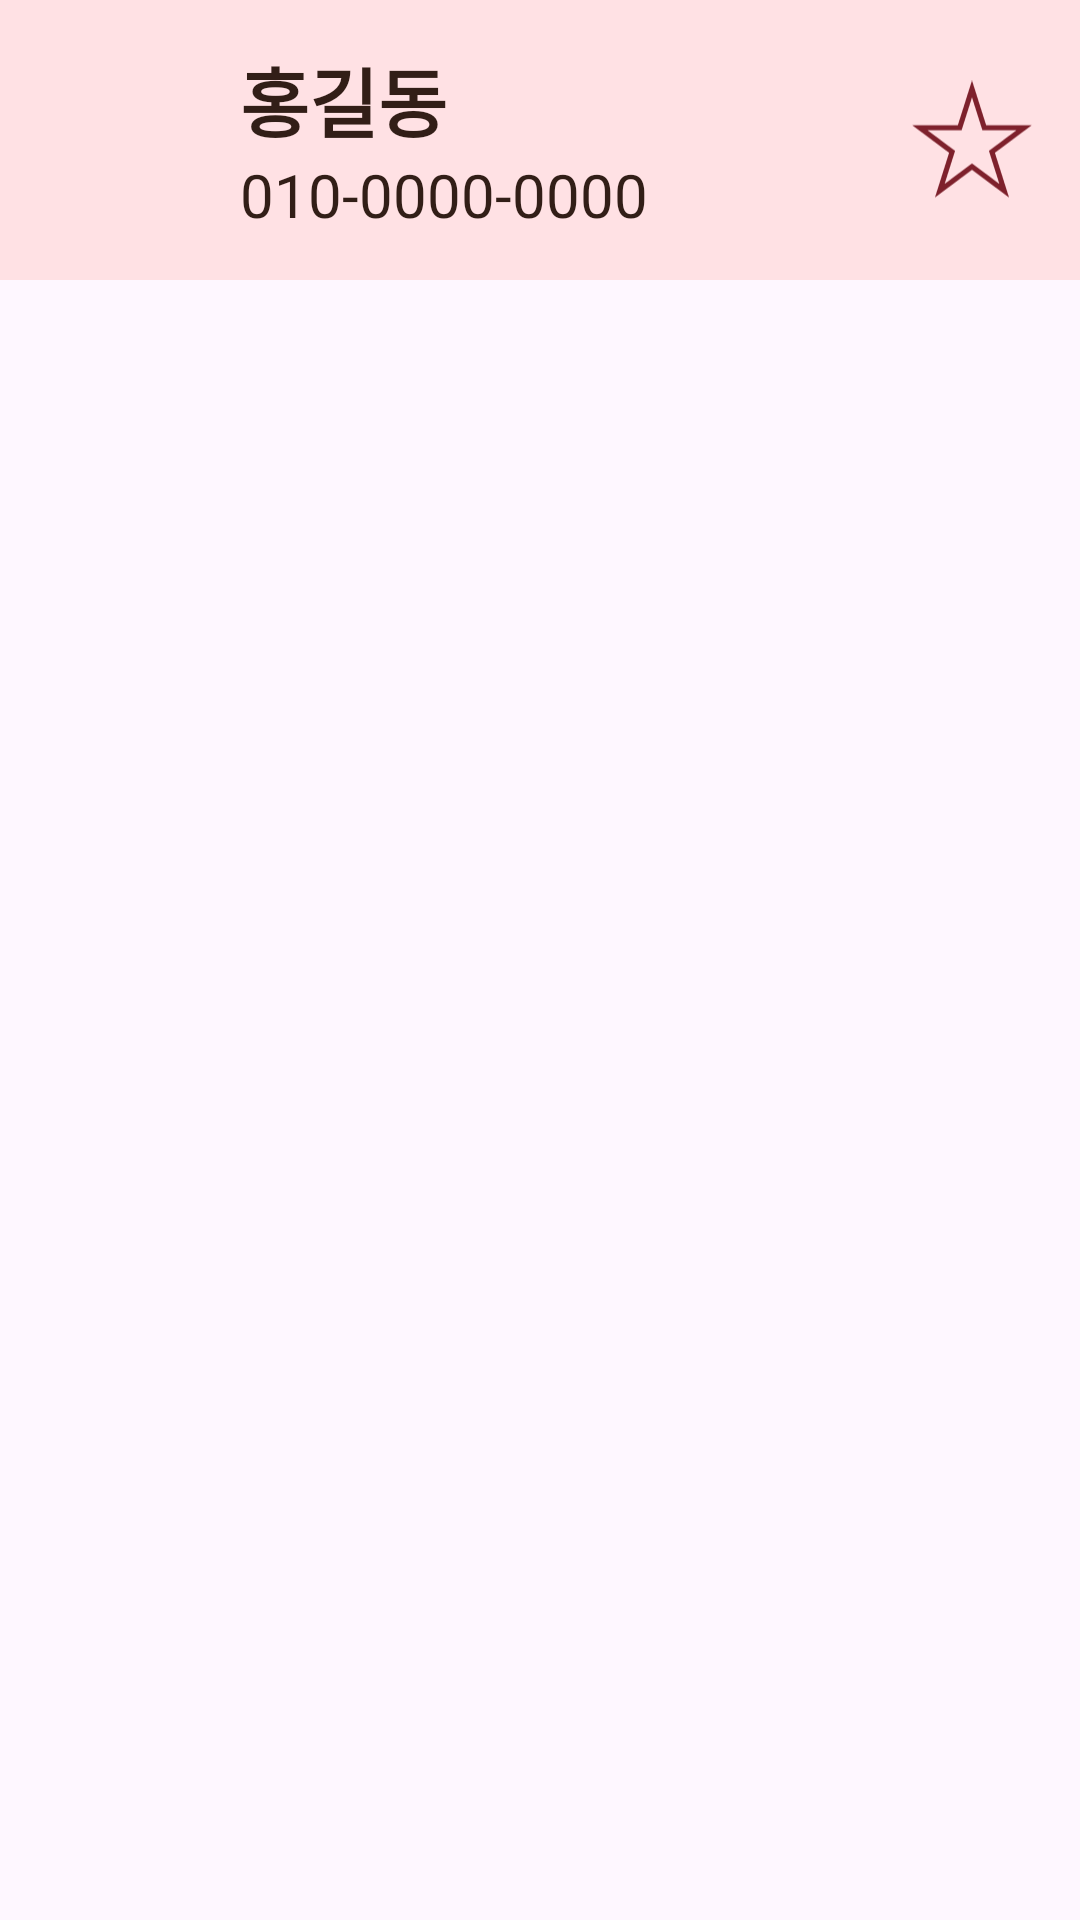

This screen was rendered from an Android layout file. Write that file and the resources it references.
<!-- AndroidManifest.xml: application theme Theme.Contact_refac -->
<!-- res/layout/layout_contact_list_bg.xml -->
<?xml version="1.0" encoding="utf-8"?>
<LinearLayout xmlns:android="http://schemas.android.com/apk/res/android"
    xmlns:app="http://schemas.android.com/apk/res-auto"
    android:id="@+id/layout_contact"
    android:layout_width="match_parent"
    android:layout_height="wrap_content"
    android:gravity="top"
    android:orientation="vertical">

    <androidx.constraintlayout.widget.ConstraintLayout
        android:id="@+id/layout"
        android:layout_width="match_parent"
        android:layout_height="wrap_content"
        android:background="@color/petal_light"
        android:padding="15dp">

        <ImageView
            android:id="@+id/iv_profile_img"
            android:layout_width="55dp"
            android:layout_height="55dp"
            android:background="@drawable/bg_contactfrag_trim"
            android:clipToOutline="true"
            android:scaleType="centerCrop"
            android:src="@drawable/img_contactfrag_profile"
            app:layout_constraintBottom_toBottomOf="parent"
            app:layout_constraintStart_toStartOf="parent"
            app:layout_constraintTop_toTopOf="parent" />

        <TextView
            android:id="@+id/tv_name"
            android:layout_width="0dp"
            android:layout_height="wrap_content"
            android:layout_marginStart="10dp"
            android:text="홍길동"
            android:textSize="25sp"
            android:textStyle="bold"
            android:textColor="@color/bark"
            app:layout_constraintStart_toEndOf="@+id/iv_profile_img"
            app:layout_constraintTop_toTopOf="parent"
            app:layout_constraintVertical_chainStyle="packed" />

        <TextView
            android:id="@+id/tv_address"
            android:layout_width="wrap_content"
            android:layout_height="wrap_content"
            android:text="010-0000-0000"
            android:textSize="20sp"
            android:textColor="@color/bark"
            app:layout_constraintBottom_toBottomOf="parent"
            app:layout_constraintStart_toStartOf="@+id/tv_name"
            app:layout_constraintTop_toBottomOf="@+id/tv_name" />

        <ImageView
            android:id="@+id/iv_like"
            android:layout_width="42dp"
            android:layout_height="42dp"
            android:src="@drawable/ic_contactfrag_star_str"
            app:layout_constraintBottom_toBottomOf="parent"
            app:layout_constraintEnd_toEndOf="parent"
            app:layout_constraintTop_toTopOf="parent" />

    </androidx.constraintlayout.widget.ConstraintLayout>

</LinearLayout>
<!-- resources referenced by this layout -->
<resources>
  <color name="bark">#321E17</color>
  <color name="petal_light">#FFE1E4</color>
  <!-- drawable bg_contactfrag_trim (drawable) -->
  <?xml version="1.0" encoding="utf-8"?>
  <shape xmlns:android="http://schemas.android.com/apk/res/android"
      android:shape="rectangle">
      <corners
          android:radius="100dp"/>
  </shape>
  <!-- drawable ic_contactfrag_star_str (drawable) -->
  <vector xmlns:android="http://schemas.android.com/apk/res/android"
      android:width="37dp"
      android:height="35dp"
      android:viewportWidth="37"
      android:viewportHeight="35">
    <path
        android:pathData="M18.5,2.486L21.938,13.355L22.104,13.879H22.653H33.835L24.772,20.642L24.345,20.961L24.506,21.469L27.957,32.378L18.948,25.656L18.5,25.322L18.052,25.656L9.043,32.378L12.495,21.469L12.655,20.961L12.228,20.642L3.165,13.879H14.347H14.896L15.062,13.355L18.5,2.486Z"
        android:strokeWidth="1.5"
        android:fillColor="#00000000"
        android:strokeColor="#7E212C"/>
  </vector>
  <style name="Theme.Contact_refac" parent="Base.Theme.Contact_refac" />
  <style name="Base.Theme.Contact_refac" parent="Theme.Material3.DayNight.NoActionBar">
          
          
      </style>
</resources>
